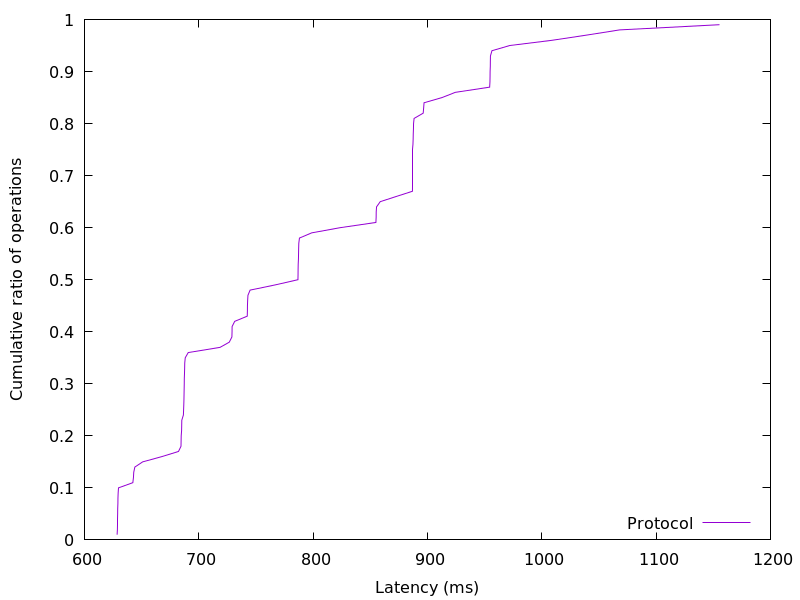

The file beside this chart, header and first rows:
628.549632, 0.01
628.8, 0.02
629, 0.03
629, 0.04
629.1, 0.05
629.1, 0.06
629.3, 0.07
629.3, 0.08
629.5, 0.09
629.8, 0.1
642.3, 0.11
642.8, 0.12
643.1, 0.13
644.1, 0.14
651, 0.15
667.6, 0.16
682.2, 0.17
684.4, 0.18
684.5, 0.19
684.6, 0.2
685, 0.21
685, 0.22
685.2, 0.23
686.5, 0.24
686.7, 0.25
686.9, 0.26
687, 0.27
687.1, 0.28
687.2, 0.29
687.3, 0.3
687.4, 0.31
687.5, 0.32
687.6, 0.33
687.7, 0.34
688.1, 0.35
690.8, 0.36
718.6, 0.37
726.7, 0.38
729, 0.39
729.1, 0.4
729.2, 0.41
731.4, 0.42
742.4, 0.43
742.5, 0.44
742.6, 0.45
742.7, 0.46
743, 0.47
744.9, 0.48
766.8, 0.49
786.7, 0.5
786.8, 0.51
786.9, 0.52
787, 0.53
787.2, 0.54
787.2, 0.55
787.4, 0.56
787.5, 0.57
788.1, 0.58
798.8, 0.59
823.8, 0.6
854.9, 0.61
... 38 more rows
